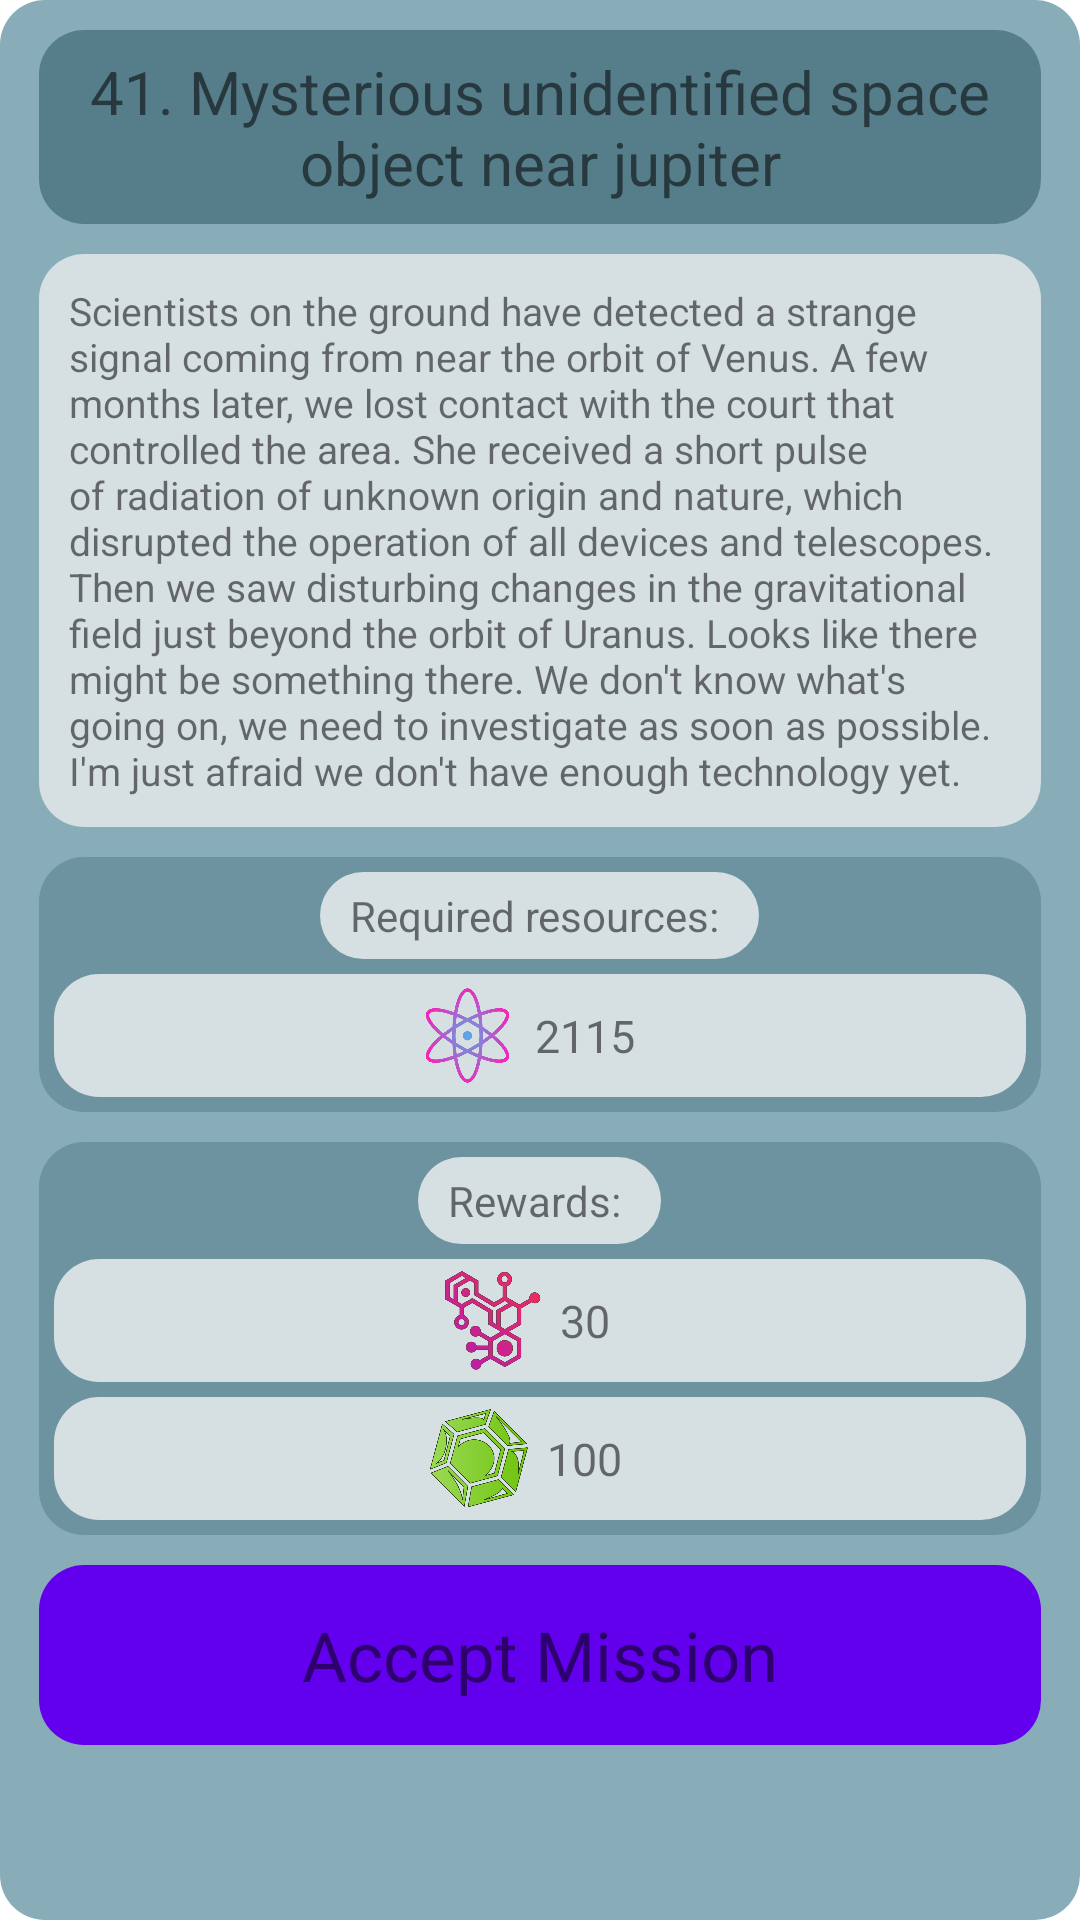

This screen was rendered from an Android layout file. Write that file and the resources it references.
<!-- AndroidManifest.xml: application theme Theme.SpaceTraveler -->
<!-- res/layout/fragment_display4_expedition_mission_end_screen.xml -->
<?xml version="1.0" encoding="utf-8"?>
<FrameLayout xmlns:android="http://schemas.android.com/apk/res/android"
    xmlns:tools="http://schemas.android.com/tools"
    android:layout_width="match_parent"
    android:layout_height="match_parent"
    tools:ignore="ContentDescription, RtlHardcoded, HardcodedText"
    android:layout_marginTop="8dp"
    android:layout_marginLeft="10dp"
    android:layout_marginRight="10dp"
    android:layout_marginBottom="10dp"
    android:background="@drawable/rounded_background_items"
    tools:context=".Display4ExpeditionMissionEndScreenFragment">

    <ScrollView
        android:layout_width="match_parent"
        android:layout_height="match_parent">
        <LinearLayout
            android:layout_width="match_parent"
            android:layout_height="wrap_content"
            android:orientation="vertical"
            android:layout_marginTop="10dp"
            android:layout_marginRight="13dp"
            android:layout_marginLeft="13dp"
            android:layout_marginBottom="10dp">
            <TextView
                android:id="@+id/txvMainGameDisplayExpeditionMissionTitleEnd"
                android:layout_width="match_parent"
                android:layout_height="wrap_content"
                android:background="@drawable/rounded_transparent60_background_valuable_items"
                android:padding="7dp"
                android:gravity="center"
                android:textSize="20sp"
                android:layout_marginBottom="10dp"
                android:text="41. Mysterious unidentified space object near jupiter">

            </TextView>
            <TextView
                android:textSize="13sp"
                android:id="@+id/txvMainGameDisplayExpeditionMissionDescriptionEnd"
                android:layout_width="match_parent"
                android:text="Scientists on the ground have detected a strange signal coming from near the orbit of Venus. A few months later, we lost contact with the court that controlled the area. She received a short pulse of radiation of unknown origin and nature, which disrupted the operation of all devices and telescopes. Then we saw disturbing changes in the gravitational field just beyond the orbit of Uranus. Looks like there might be something there. We don't know what's going on, we need to investigate as soon as possible. I'm just afraid we don't have enough technology yet."
                android:layout_marginBottom="10dp"
                android:background="@drawable/rounded_background_text_white"
                android:padding="10dp"
                android:layout_height="wrap_content">

            </TextView>
            <LinearLayout
                android:layout_width="match_parent"
                android:layout_height="wrap_content"
                android:background="@drawable/rounded_transparent30_background_valuable_items"
                android:layout_marginBottom="10dp"
                android:orientation="vertical">
                <TextView
                    android:id="@+id/txvMainGameDisplayExpeditionMissionRequiredResourcesEnd"
                    android:layout_width="wrap_content"
                    android:layout_height="wrap_content"
                    android:layout_gravity="center"
                    android:paddingLeft="10dp"
                    android:paddingTop="5dp"
                    android:paddingRight="10dp"
                    android:paddingBottom="5dp"
                    android:layout_margin="5dp"
                    android:background="@drawable/rounded_background_text_white"
                    android:text="Required resources: ">

                </TextView>
                <LinearLayout
                    android:layout_width="match_parent"
                    android:layout_height="wrap_content"
                    android:layout_gravity="center"
                    android:layout_marginLeft="5dp"
                    android:layout_marginRight="5dp"
                    android:paddingTop="3dp"
                    android:paddingBottom="3dp"
                    android:layout_marginBottom="5dp"
                    android:background="@drawable/rounded_background_text_white"
                    android:orientation="vertical">
                    <LinearLayout
                        android:layout_width="wrap_content"
                        android:layout_height="match_parent"
                        android:layout_gravity="center"
                        android:orientation="horizontal">

                        <ImageView
                            android:id="@+id/imgRecyclerRequireResourcesEnd"
                            android:layout_width="35dp"
                            android:layout_height="35dp"
                            android:layout_gravity="center"
                            android:src="@drawable/atom">

                        </ImageView>

                        <TextView
                            android:id="@+id/txvRecyclerRequireResourcesEnd"
                            android:layout_width="wrap_content"
                            android:layout_height="wrap_content"
                            android:layout_gravity="center"
                            android:textSize="15sp"
                            android:layout_marginLeft="5dp"
                            android:layout_marginRight="10dp"
                            android:text="2115">

                        </TextView>
                    </LinearLayout>



                </LinearLayout>

            </LinearLayout>
            <LinearLayout
                android:layout_width="match_parent"
                android:layout_height="wrap_content"
                android:background="@drawable/rounded_transparent30_background_valuable_items"
                android:layout_marginBottom="10dp"
                android:orientation="vertical">
                <TextView
                    android:id="@+id/txvMainGameDisplayExpeditionMissionRewardEnd"
                    android:layout_width="wrap_content"
                    android:layout_height="wrap_content"
                    android:layout_gravity="center"
                    android:paddingLeft="10dp"
                    android:paddingTop="5dp"
                    android:paddingRight="10dp"
                    android:paddingBottom="5dp"
                    android:layout_margin="5dp"
                    android:background="@drawable/rounded_background_text_white"
                    android:text="Rewards: ">

                </TextView>
                <LinearLayout
                    android:layout_width="match_parent"
                    android:layout_height="wrap_content"
                    android:layout_gravity="center"
                    android:layout_marginLeft="5dp"
                    android:layout_marginRight="5dp"
                    android:paddingTop="3dp"
                    android:paddingBottom="3dp"
                    android:layout_marginBottom="5dp"
                    android:background="@drawable/rounded_background_text_white"
                    android:orientation="vertical">
                    <LinearLayout
                        android:layout_width="wrap_content"
                        android:layout_height="match_parent"
                        android:layout_gravity="center"
                        android:orientation="horizontal">

                        <ImageView
                            android:layout_width="35dp"
                            android:layout_height="35dp"
                            android:layout_gravity="center"
                            android:src="@drawable/molecule">

                        </ImageView>

                        <TextView
                            android:id="@+id/txvMainGameDisplayExpeditionMissionRewardMoleculeEnd"
                            android:layout_width="wrap_content"
                            android:layout_height="wrap_content"
                            android:layout_gravity="center"
                            android:textSize="15sp"
                            android:layout_marginLeft="5dp"
                            android:layout_marginRight="10dp"
                            android:text="30">

                        </TextView>
                    </LinearLayout>



                </LinearLayout>
                <LinearLayout
                    android:layout_width="match_parent"
                    android:layout_height="wrap_content"
                    android:layout_gravity="center"
                    android:layout_marginLeft="5dp"
                    android:layout_marginRight="5dp"
                    android:paddingTop="3dp"
                    android:paddingBottom="3dp"
                    android:layout_marginBottom="5dp"
                    android:background="@drawable/rounded_background_text_white"
                    android:orientation="vertical">
                    <LinearLayout
                        android:layout_width="wrap_content"
                        android:layout_height="match_parent"
                        android:layout_gravity="center"
                        android:orientation="horizontal">

                        <ImageView
                            android:layout_width="35dp"
                            android:layout_height="35dp"
                            android:layout_gravity="center"
                            android:src="@drawable/emerald">

                        </ImageView>

                        <TextView
                            android:id="@+id/txvMainGameDisplayExpeditionMissionRewardEmeraldEnd"
                            android:layout_width="wrap_content"
                            android:layout_height="wrap_content"
                            android:layout_gravity="center"
                            android:textSize="15sp"
                            android:layout_marginLeft="5dp"
                            android:layout_marginRight="10dp"
                            android:text="100">

                        </TextView>
                    </LinearLayout>



                </LinearLayout>
            </LinearLayout>
            <TextView
                android:id="@+id/txvMainGameDisplayExpeditionMissionAcceptEnd"
                android:layout_width="match_parent"
                android:layout_height="60dp"
                android:text="Accept Mission"
                android:gravity="center"
                android:textSize="23sp"
                android:layout_marginBottom="20dp"
                android:background="@drawable/rounded_button_purple_background">

            </TextView>

        </LinearLayout>
    </ScrollView>
</FrameLayout>
<!-- resources referenced by this layout -->
<resources>
  <!-- drawable atom: png bitmap (drawable, 63776 bytes) -->
  <!-- drawable emerald: png bitmap (drawable, 88017 bytes) -->
  <!-- drawable molecule: png bitmap (drawable, 71392 bytes) -->
  <!-- drawable rounded_background_items (drawable) -->
  <?xml version="1.0" encoding="utf-8"?>
  <shape xmlns:android="http://schemas.android.com/apk/res/android">
      <solid
          android:color="@color/backgroundItems">
      </solid>
  
      <corners
          android:topLeftRadius="15dip"
          android:topRightRadius="15dip"
          android:bottomLeftRadius="15dip"
          android:bottomRightRadius="15dip">
      </corners>
  </shape>
  <!-- drawable rounded_background_text_white (drawable) -->
  <?xml version="1.0" encoding="utf-8"?>
  <shape xmlns:android="http://schemas.android.com/apk/res/android">
      <solid
          android:color="@color/backgroundTextWhite">
      </solid>
  
      <corners
          android:topLeftRadius="15dip"
          android:topRightRadius="15dip"
          android:bottomLeftRadius="15dip"
          android:bottomRightRadius="15dip">
      </corners>
  </shape>
  <!-- drawable rounded_button_purple_background (drawable) -->
  <?xml version="1.0" encoding="utf-8"?>
  <shape xmlns:android="http://schemas.android.com/apk/res/android">
      <solid
          android:color="@color/purpleButtonBackground">
      </solid>
  
      <corners
          android:topLeftRadius="15dip"
          android:topRightRadius="15dip"
          android:bottomLeftRadius="15dip"
          android:bottomRightRadius="15dip">
      </corners>
  </shape>
  <!-- drawable rounded_transparent30_background_valuable_items (drawable) -->
  <?xml version="1.0" encoding="utf-8"?>
  <shape xmlns:android="http://schemas.android.com/apk/res/android">
      <solid
          android:color="@color/transparent30BackgroundValuableItems">
      </solid>
  
      <corners
          android:topLeftRadius="15dip"
          android:topRightRadius="15dip"
          android:bottomLeftRadius="15dip"
          android:bottomRightRadius="15dip">
      </corners>
  </shape>
  <!-- drawable rounded_transparent60_background_valuable_items (drawable) -->
  <?xml version="1.0" encoding="utf-8"?>
  <shape xmlns:android="http://schemas.android.com/apk/res/android">
      <solid
          android:color="@color/transparent60BackgroundValuableItems">
      </solid>
  
      <corners
          android:topLeftRadius="15dip"
          android:topRightRadius="15dip"
          android:bottomLeftRadius="15dip"
          android:bottomRightRadius="15dip">
      </corners>
  </shape>
  <style name="Theme.SpaceTraveler" parent="Theme.MaterialComponents.Light.DarkActionBar">
          
          <item name="colorPrimary">@color/purple_500</item>
          <item name="colorPrimaryVariant">@color/purple_700</item>
          <item name="colorOnPrimary">@color/white</item>
          
          <item name="colorSecondary">@color/teal_200</item>
          <item name="colorSecondaryVariant">@color/teal_700</item>
          <item name="colorOnSecondary">@color/black</item>
          
          <item name="android:statusBarColor" tools:targetApi="l">?attr/colorPrimaryVariant</item>
          
  
      </style>
  <color name="backgroundItems">#88ADB9</color>
  <color name="backgroundTextWhite">#D6DFE2</color>
  <color name="purpleButtonBackground">#FF6200EE</color>
  <color name="transparent30BackgroundValuableItems">#593A6371</color>
  <color name="transparent60BackgroundValuableItems">#A33A6371</color>
  <color name="purple_500">#FF6200EE</color>
  <color name="purple_700">#FF3700B3</color>
  <color name="white">#FFFFFFFF</color>
  <color name="teal_200">#FF03DAC5</color>
  <color name="teal_700">#FF018786</color>
  <color name="black">#FF000000</color>
</resources>
